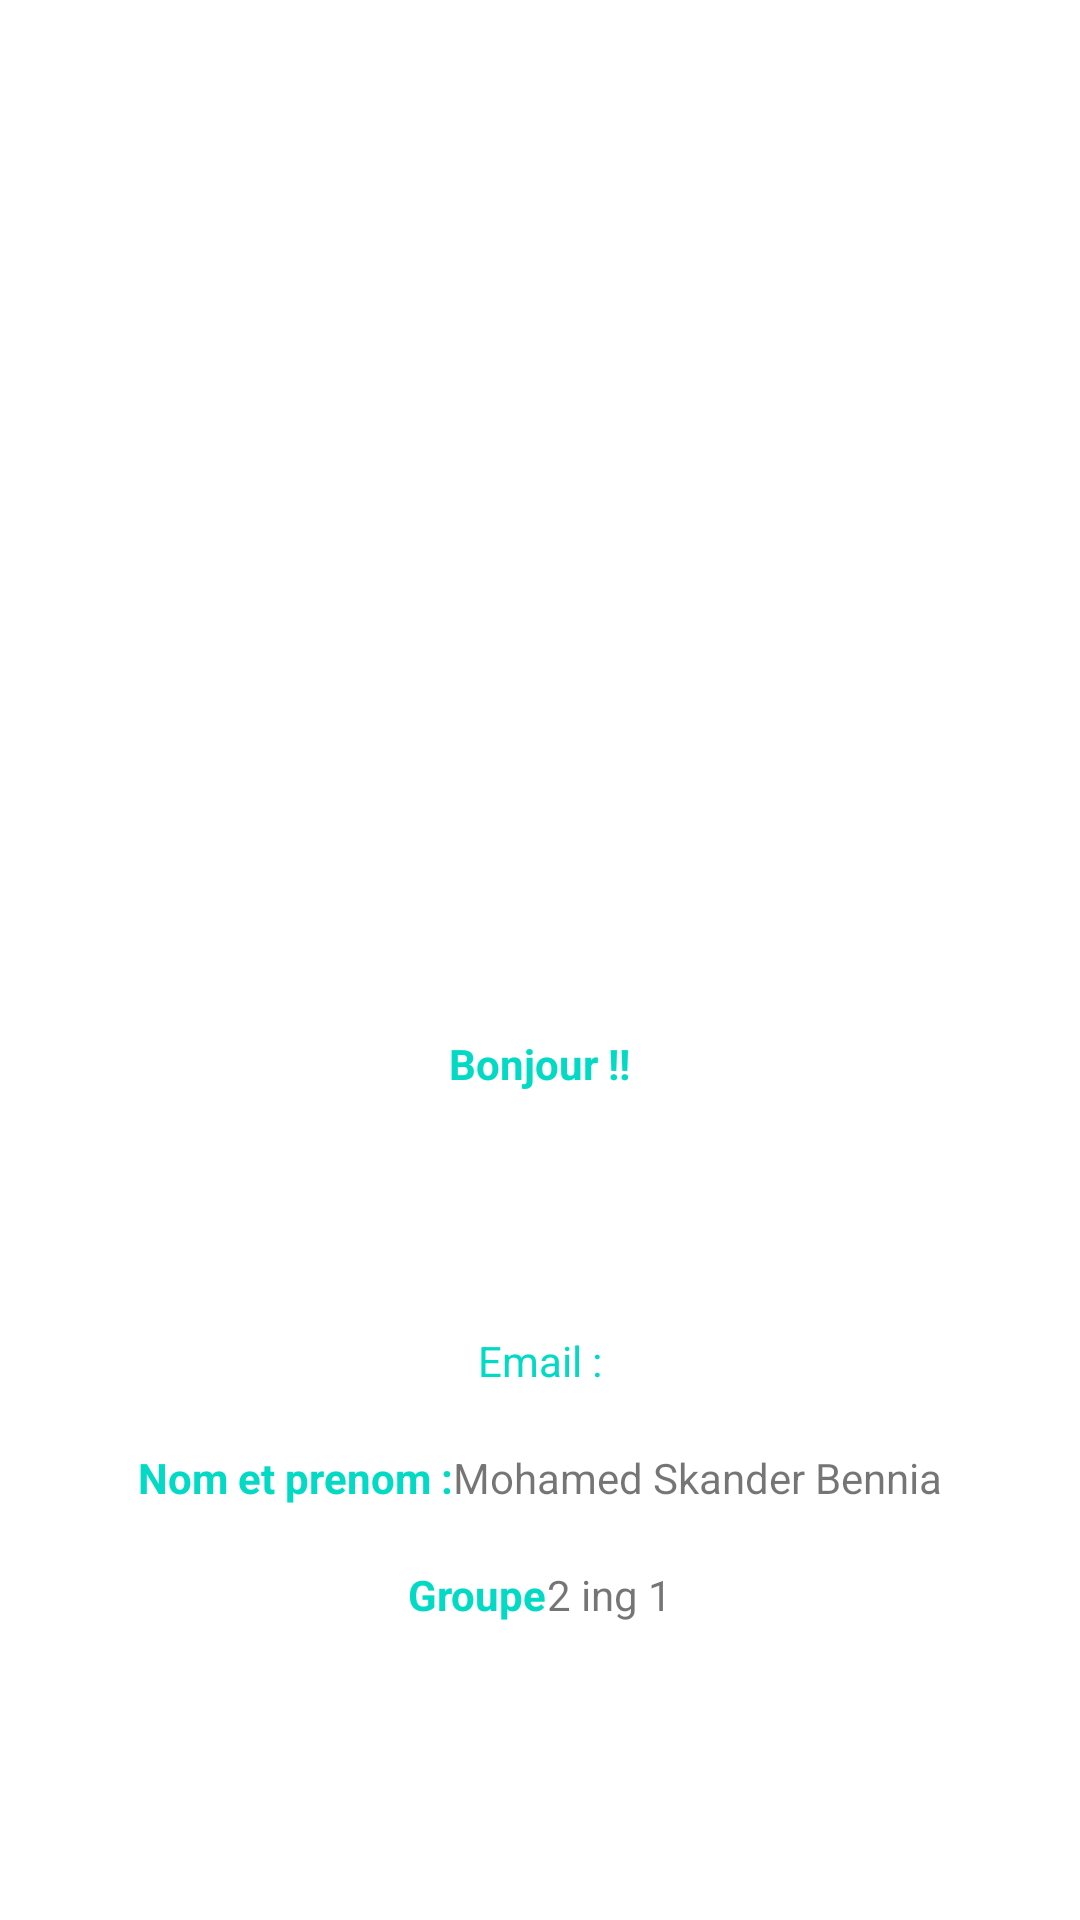

Write the Android layout XML for this screen, with the resource values it uses.
<!-- AndroidManifest.xml: application theme Theme.TestDMMP -->
<!-- res/layout/fragment_home.xml -->
<?xml version="1.0" encoding="utf-8"?>
<layout xmlns:android="http://schemas.android.com/apk/res/android"
    xmlns:app="http://schemas.android.com/apk/res-auto"
    xmlns:tools="http://schemas.android.com/tools"
    tools:context="com.exemple.android.navigation.homeFragment">
    <LinearLayout
        android:layout_width="match_parent"
        android:layout_height="match_parent"
        android:orientation="vertical"

        >

        <ImageView
            android:id="@+id/imageView4"
            android:layout_width="wrap_content"
            android:layout_height="345dp"
            android:layout_gravity="center_horizontal"
            android:src="@drawable/sys_solaire" />

        <TextView
            android:id="@+id/textView10"
            android:layout_width="wrap_content"
            android:layout_height="wrap_content"
            android:text="@string/bonjour"
            android:textColor="@color/vert"
            android:layout_gravity="center"
            android:textStyle="bold" />

        <LinearLayout
            android:layout_width="wrap_content"
            android:layout_height="wrap_content"
            android:orientation="horizontal"
            android:layout_gravity="center"
            android:layout_marginTop="80dp">

            <TextView
                android:id="@+id/textView5"
                android:layout_width="wrap_content"
                android:layout_height="wrap_content"
                android:text="Email :"
                android:textColor="@color/vert" />

            <TextView
                android:id="@+id/email_value"
                android:layout_width="wrap_content"
                android:layout_height="wrap_content" />
        </LinearLayout>
        <LinearLayout
            android:layout_width="wrap_content"
            android:layout_height="wrap_content"
            android:orientation="horizontal"
            android:layout_gravity="center"
            android:layout_marginTop="20dp">

            <TextView
                android:id="@+id/textView7"
                android:layout_width="wrap_content"
                android:layout_height="wrap_content"
                android:layout_weight="1"
                android:text="Nom et prenom :"
                android:textColor="@color/vert"
                android:textStyle="bold" />

            <TextView
                android:id="@+id/textView6"
                android:layout_width="wrap_content"
                android:layout_height="wrap_content"
                android:layout_weight="1"
                android:text="Mohamed Skander Bennia" />
        </LinearLayout>
        <LinearLayout
            android:layout_width="wrap_content"
            android:layout_height="wrap_content"
            android:orientation="horizontal"
            android:layout_gravity="center"
            android:layout_marginTop="20dp">

            <TextView
                android:id="@+id/textView9"
                android:layout_width="wrap_content"
                android:layout_height="wrap_content"
                android:layout_weight="1"
                android:text="Groupe"
                android:textColor="@color/vert"
                android:textStyle="bold" />

            <TextView
                android:id="@+id/textView8"
                android:layout_width="wrap_content"
                android:layout_height="wrap_content"
                android:layout_weight="1"
                android:text="2 ing 1" />
        </LinearLayout>


    </LinearLayout>
</layout>
<!-- resources referenced by this layout -->
<resources>
  <color name="vert">#FF03DAC5</color>
  <string name="bonjour">Bonjour !! </string>
  <style name="Theme.TestDMMP" parent="Theme.MaterialComponents.DayNight.DarkActionBar">
          
          <item name="colorPrimary">@color/vert</item>
          <item name="colorPrimaryVariant">@color/purple_700</item>
          <item name="colorOnPrimary">@color/white</item>
          
          <item name="colorSecondary">@color/teal_200</item>
          <item name="colorSecondaryVariant">@color/teal_700</item>
          <item name="colorOnSecondary">@color/black</item>
          
          <item name="android:statusBarColor" tools:targetApi="l">?attr/colorPrimaryVariant</item>
          
      </style>
  <color name="purple_700">#FF3700B3</color>
  <color name="white">#FFFFFFFF</color>
  <color name="teal_200">#FF03DAC5</color>
  <color name="teal_700">#FF018786</color>
  <color name="black">#FF000000</color>
</resources>
